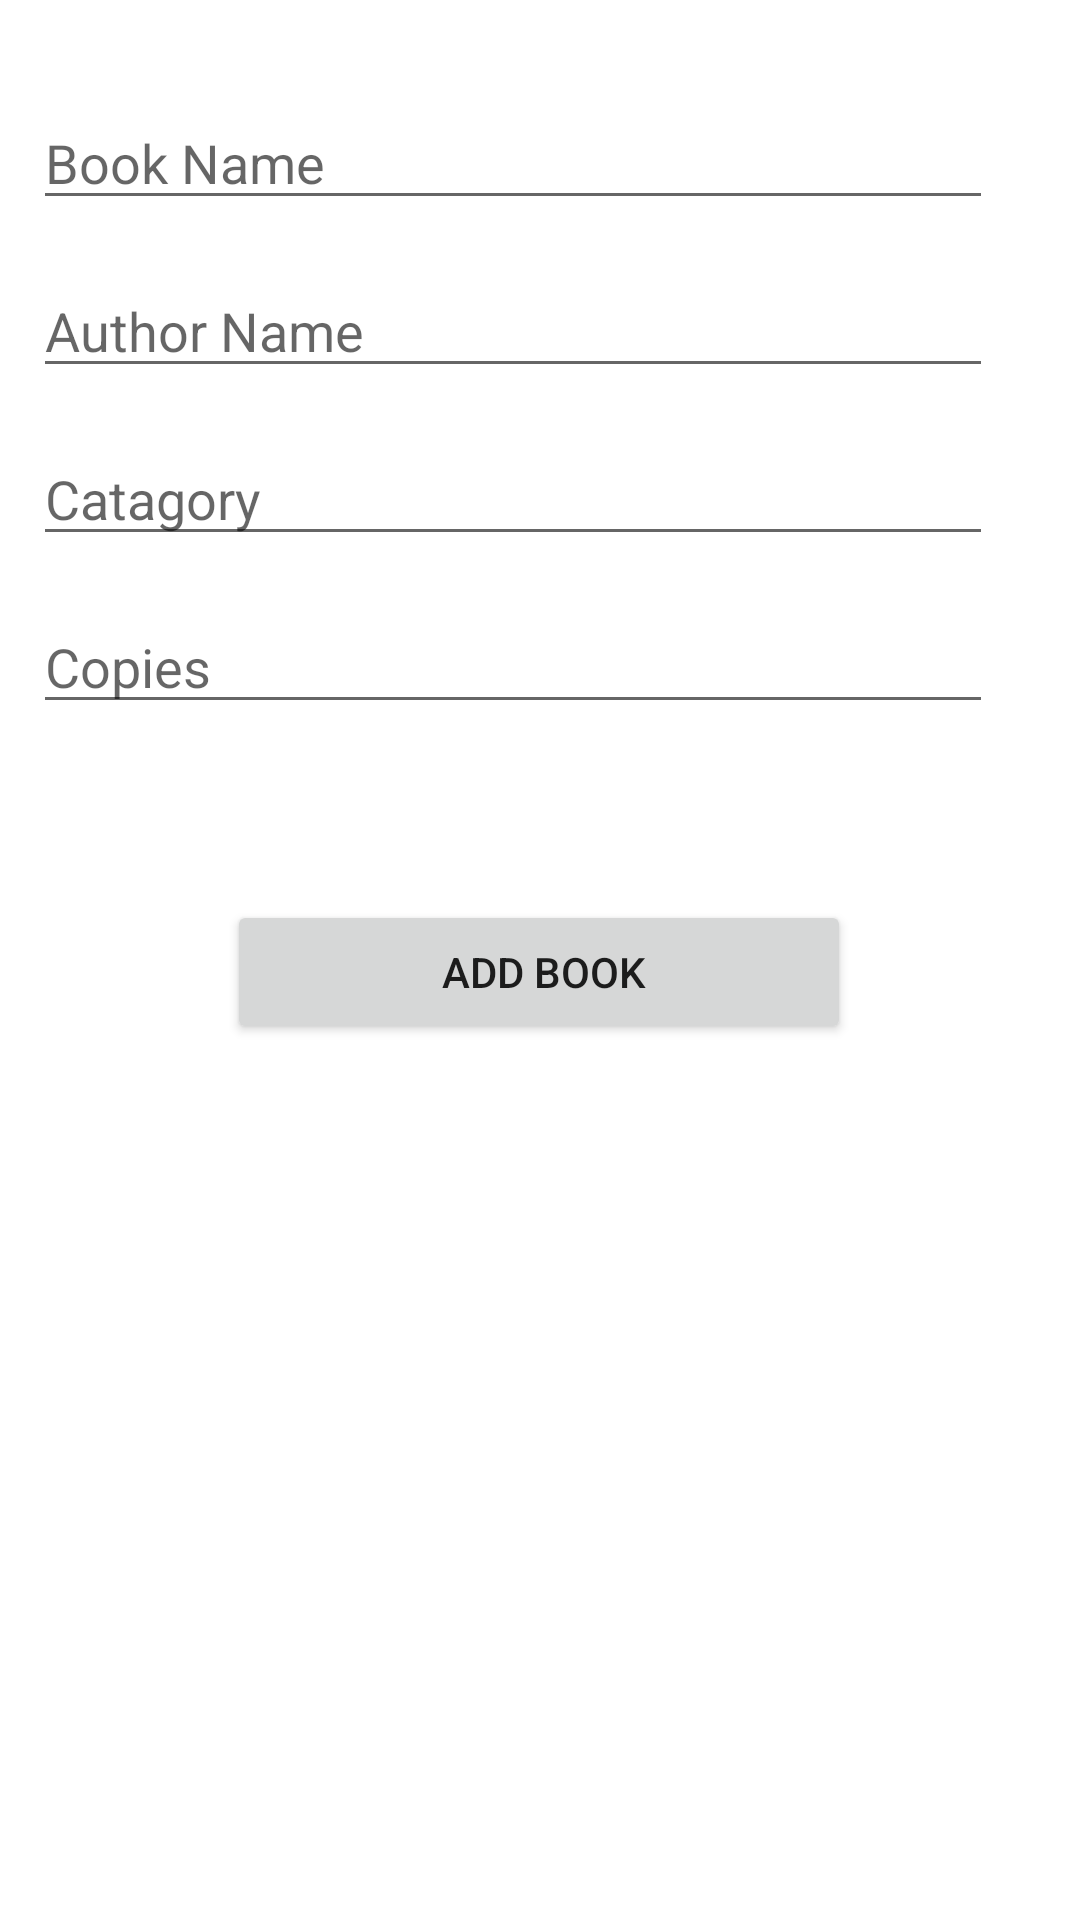

Write the Android layout XML for this screen, with the resource values it uses.
<!-- AndroidManifest.xml: application theme Theme.DemoTwo -->
<!-- res/layout/activity_admin_book_list_add_books.xml -->
<?xml version="1.0" encoding="utf-8"?>
<androidx.constraintlayout.widget.ConstraintLayout xmlns:android="http://schemas.android.com/apk/res/android"
    xmlns:app="http://schemas.android.com/apk/res-auto"
    xmlns:tools="http://schemas.android.com/tools"
    android:layout_width="match_parent" android:layout_height="wrap_content">

    <EditText
        android:id="@+id/edttxtadmindiabookname"
        android:layout_width="320dp"
        android:layout_height="wrap_content"
        android:layout_marginTop="32dp"
        android:ems="10"
        android:hint="Book Name"
        android:inputType="textPersonName"
        app:layout_constraintEnd_toEndOf="parent"
        app:layout_constraintHorizontal_bias="0.273"
        app:layout_constraintStart_toStartOf="parent"
        app:layout_constraintTop_toTopOf="parent" />

    <EditText
        android:id="@+id/edttxtadmindiaauthorname"
        android:layout_width="320dp"
        android:layout_height="wrap_content"
        android:layout_marginTop="88dp"
        android:ems="10"
        android:hint="Author Name"
        android:inputType="textPersonName"
        app:layout_constraintEnd_toEndOf="parent"
        app:layout_constraintHorizontal_bias="0.273"
        app:layout_constraintStart_toStartOf="parent"
        app:layout_constraintTop_toTopOf="parent" />

    <Button
        android:id="@+id/btnadmindiaaddbook"
        android:layout_width="208dp"
        android:layout_height="wrap_content"
        android:layout_marginTop="300dp"
        android:text=" Add Book"
        app:layout_constraintEnd_toEndOf="parent"
        app:layout_constraintHorizontal_bias="0.498"
        app:layout_constraintStart_toStartOf="parent"
        app:layout_constraintTop_toTopOf="parent" />

    <EditText
        android:id="@+id/edttxtadmindiacat"
        android:layout_width="320dp"
        android:layout_height="wrap_content"
        android:layout_marginTop="144dp"
        android:ems="10"
        android:hint="Catagory"
        android:inputType="textPersonName"
        app:layout_constraintEnd_toEndOf="parent"
        app:layout_constraintHorizontal_bias="0.273"
        app:layout_constraintStart_toStartOf="parent"
        app:layout_constraintTop_toTopOf="parent" />

    <EditText
        android:id="@+id/edttxtadmindiacopies"
        android:layout_width="320dp"
        android:layout_height="wrap_content"
        android:layout_marginTop="200dp"
        android:ems="10"
        android:hint="Copies"
        android:inputType="textPersonName"
        app:layout_constraintEnd_toEndOf="parent"
        app:layout_constraintHorizontal_bias="0.273"
        app:layout_constraintStart_toStartOf="parent"
        app:layout_constraintTop_toTopOf="parent" />
</androidx.constraintlayout.widget.ConstraintLayout>
<!-- resources referenced by this layout -->
<resources>
  <style name="Theme.DemoTwo" parent="Theme.MaterialComponents.DayNight.NoActionBar">
          
          <item name="colorPrimary">@color/purple_500</item>
          <item name="colorPrimaryVariant">@color/purple_700</item>
          <item name="colorOnPrimary">@color/white</item>
          
          <item name="colorSecondary">@color/teal_200</item>
          <item name="colorSecondaryVariant">@color/teal_700</item>
          <item name="colorOnSecondary">@color/black</item>
          
          <item name="android:statusBarColor" tools:targetApi="l">?attr/colorPrimaryVariant</item>
          
      </style>
  <!-- not gathered from this repository: default colours our renderer supplied (Android Studio template values) -->
  <color name="purple_500">#FF6200EE</color>
  <color name="purple_700">#FF3700B3</color>
  <color name="teal_200">#FF03DAC5</color>
  <color name="teal_700">#FF018786</color>
  <color name="black">#FF000000</color>
  <color name="white">#FFFFFFFF</color>
</resources>
